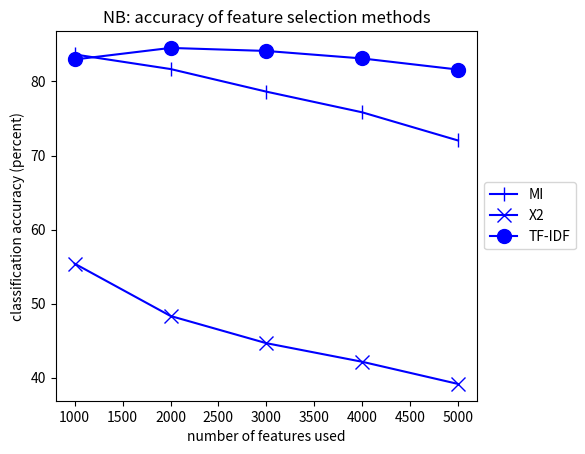

Recreate this plot in Python.
#!/usr/bin/env python

import matplotlib.pyplot as pyplot

vec_size = [1000, 2000, 3000, 4000, 5000]

acc_mi = [83.64, 81.67, 78.62, 75.83, 72.03]
acc_x2 = [55.40, 48.34, 44.67, 42.16, 39.17]
acc_tf_idf = [82.96, 84.52, 84.11, 83.10, 81.60]

ax = pyplot.subplot()

ax.plot(vec_size, acc_mi, label='MI', color='b', marker='|', markersize=10)
ax.plot(vec_size, acc_x2, label='X2', color='b', marker='x', markersize=10)
ax.plot(vec_size, acc_tf_idf, label='TF-IDF', color='b', marker='o', markersize=10)

pyplot.title('NB: accuracy of feature selection methods')
pyplot.xlabel('number of features used')
pyplot.ylabel('classification accuracy (percent)')

box = ax.get_position()
ax.set_position([box.x0, box.y0, box.width * 0.85, box.height])
ax.legend(loc='center left', bbox_to_anchor=(1, 0.5))

pyplot.show()